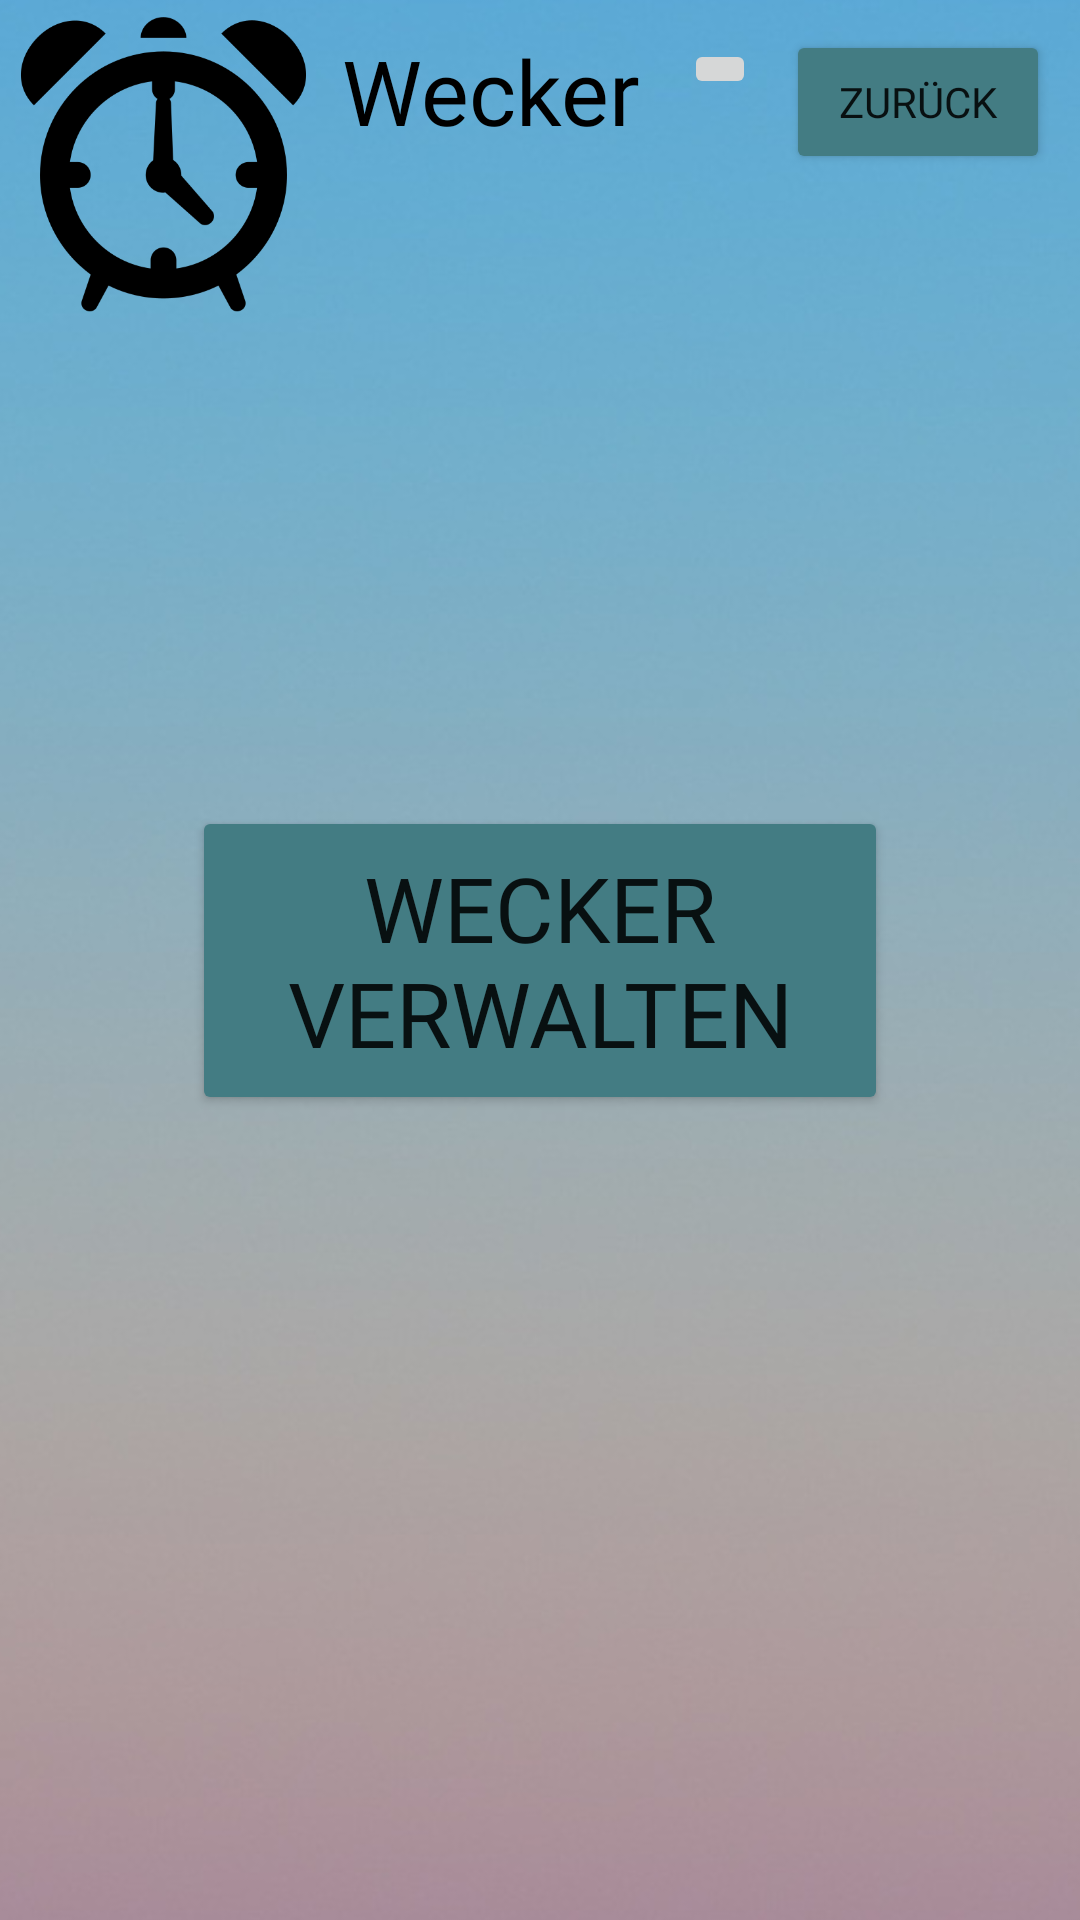

The Android layout XML behind this screen, and the referenced resources:
<!-- AndroidManifest.xml: application theme Theme.Basicchat -->
<!-- res/layout/weckerscreen.xml -->
<?xml version="1.0" encoding="utf-8"?>
<androidx.constraintlayout.widget.ConstraintLayout
    xmlns:android="http://schemas.android.com/apk/res/android"
    xmlns:app="http://schemas.android.com/apk/res-auto"
    xmlns:tools="http://schemas.android.com/tools"
    android:layout_width="match_parent"
    android:layout_height="match_parent">

    <Button
        android:id="@+id/but_back_wecker"
        android:layout_width="wrap_content"
        android:layout_height="wrap_content"
        android:layout_marginTop="10dp"
        android:layout_marginEnd="10dp"
        android:backgroundTint="#437C83"
        android:fontFamily="@font/aldrich"
        android:text="Zurück"
        app:cornerRadius="6dp"
        app:layout_constraintEnd_toEndOf="parent"
        app:layout_constraintTop_toTopOf="parent" />

    <ImageView
        android:id="@+id/im_weckericon"
        android:layout_width="1503dp"
        android:layout_height="1003dp"
        android:contentDescription="@string/backgroundweckerscreen"
        app:layout_constraintBottom_toBottomOf="parent"
        app:layout_constraintEnd_toEndOf="parent"
        app:layout_constraintStart_toStartOf="parent"
        app:layout_constraintTop_toTopOf="parent"
        app:srcCompat="@drawable/_790679_simple_wallpapers" />

    <ImageView
        android:id="@+id/imageView7"
        android:layout_width="99dp"
        android:layout_height="99dp"
        android:layout_marginStart="5dp"
        android:layout_marginTop="5dp"
        android:contentDescription="@string/im_weckericon"
        app:layout_constraintStart_toStartOf="parent"
        app:layout_constraintTop_toTopOf="parent"
        app:srcCompat="@drawable/alarm_clock" />

    <TextView
        android:id="@+id/txt_weckerscreen"
        android:layout_width="wrap_content"
        android:layout_height="wrap_content"
        android:layout_marginStart="10dp"
        android:layout_marginTop="10dp"
        android:contentDescription="@string/weckerscreentext"
        android:fontFamily="@font/aldrich"
        android:text="@string/wecker"
        android:textColor="#000000"
        android:textSize="30sp"
        app:layout_constraintStart_toEndOf="@+id/imageView7"
        app:layout_constraintTop_toTopOf="parent" />

    <TextView
        android:id="@+id/txt_zeitaktuell"
        android:layout_width="wrap_content"
        android:layout_height="wrap_content"
        android:layout_marginTop="50dp"
        android:layout_marginEnd="100dp"
        android:fontFamily="@font/aldrich"
        android:textColor="#000000"
        android:textSize="50sp"
        app:layout_constraintEnd_toEndOf="parent"
        app:layout_constraintTop_toTopOf="parent" />

    <TextView
        android:id="@+id/txt_datumaktuell"
        android:layout_width="wrap_content"
        android:layout_height="wrap_content"
        android:layout_marginTop="5dp"
        android:fontFamily="@font/aldrich"
        android:textColor="#000000"
        android:textSize="30sp"
        app:layout_constraintEnd_toEndOf="@+id/txt_zeitaktuell"
        app:layout_constraintStart_toStartOf="@+id/txt_zeitaktuell"
        app:layout_constraintTop_toBottomOf="@+id/txt_zeitaktuell" />

    <Button
        android:id="@+id/but_weckersetzen"
        android:layout_width="232dp"
        android:layout_height="103dp"
        android:backgroundTint="#437C83"
        android:fontFamily="@font/aldrich"
        android:text="Wecker verwalten"
        android:textSize="30sp"
        app:cornerRadius="20dp"
        app:layout_constraintBottom_toBottomOf="parent"
        app:layout_constraintEnd_toEndOf="parent"
        app:layout_constraintStart_toStartOf="parent"
        app:layout_constraintTop_toTopOf="parent" />

    <ImageButton
        android:id="@+id/but_home16"
        android:layout_width="wrap_content"
        android:layout_height="wrap_content"
        android:layout_marginTop="13dp"
        android:layout_marginEnd="10dp"
        app:layout_constraintEnd_toStartOf="@+id/but_back_wecker"
        app:layout_constraintTop_toTopOf="parent"
        app:srcCompat="@drawable/ic_baseline_home_24" />

</androidx.constraintlayout.widget.ConstraintLayout>
<!-- resources referenced by this layout -->
<resources>
  <!-- drawable _790679_simple_wallpapers: jpg bitmap (drawable, 125862 bytes) -->
  <!-- drawable alarm_clock: png bitmap (drawable, 16739 bytes) -->
  <string name="backgroundweckerscreen">backgroundweckerscreen</string>
  <string name="im_weckericon">im_weckericon</string>
  <string name="wecker">Wecker</string>
  <string name="weckerscreentext">weckerscreentext</string>
  <style name="Theme.Basicchat" parent="Theme.MaterialComponents.DayNight.DarkActionBar">
          
          <item name="colorPrimary">@color/purple_500</item>
          <item name="colorPrimaryVariant">@color/purple_700</item>
          <item name="colorOnPrimary">@color/white</item>
          
          <item name="colorSecondary">@color/teal_200</item>
          <item name="colorSecondaryVariant">@color/teal_700</item>
          <item name="colorOnSecondary">@color/black</item>
          
          <item name="android:statusBarColor" tools:targetApi="l">?attr/colorPrimaryVariant</item>
          
      </style>
  <!-- not gathered from this repository: default colours our renderer supplied (Android Studio template values) -->
  <color name="purple_500">#FF6200EE</color>
  <color name="purple_700">#FF3700B3</color>
  <color name="teal_200">#FF03DAC5</color>
  <color name="teal_700">#FF018786</color>
  <color name="black">#FF000000</color>
  <color name="white">#FFFFFFFF</color>
</resources>
